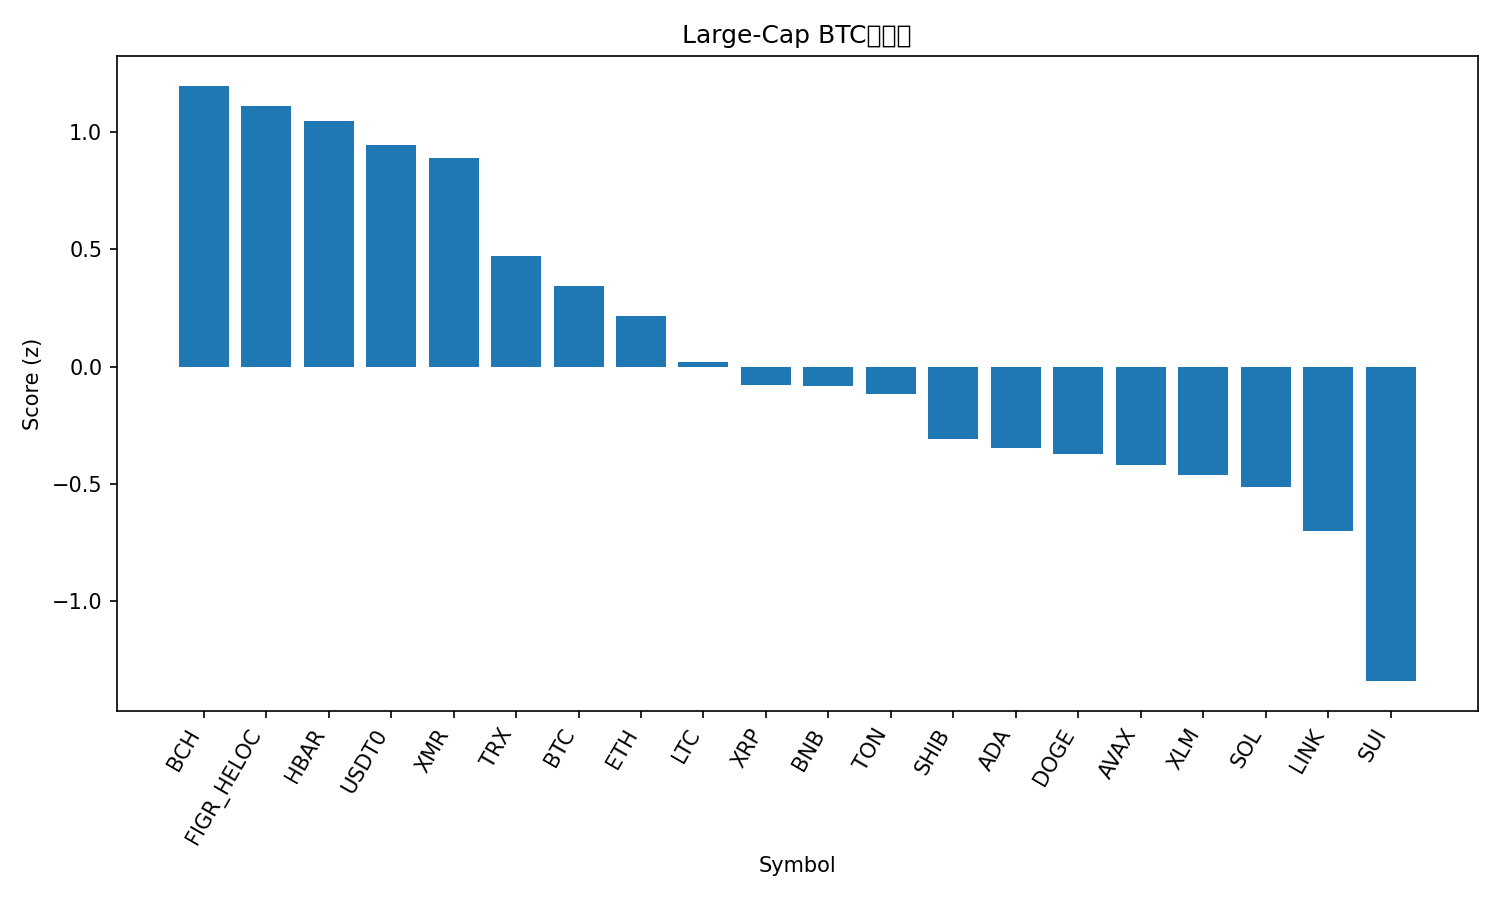

The data file committed next to this chart (first rows):
rank, name, symbol, price_btc, price_usd, pct_1h_btc, pct_24h_btc, pct_7d_btc, market_cap_rank, market_cap_usd, volume_usd, score
1, Bitcoin Cash, BCH, 0.004996, 536.3, 0.7161, -0.743, 14.03, 18, 10688253679, 490008108, 1.198
2, Figure Heloc, FIGR_HELOC, 9.3e-06, 0.9986, 0.2749, 4.127, 3.461, 14, 13319159322, 33654877, 1.11
3, Hedera, HBAR, 1.81e-06, 0.1943, 0.3777, -0.3946, 20.89, 26, 8243942239, 689952359, 1.047
4, USDT0, USDT0, 9.32e-06, 1, 0.1504, 3.74, 3.589, 31, 6505125821, 392471781, 0.9453
5, Monero, XMR, 0.00301, 323.1, 0.706, -1.505, 3.994, 32, 5958371674, 176478578, 0.8906
6, TRON, TRX, 2.71e-06, 0.291, 0.03215, 2.175, -4.898, 9, 27570523087, 1282641075, 0.4719
7, Bitcoin, BTC, 1.0, 107327, 0.0, 0.0, 0.0, 1, 2143003402283, 77792139721, 0.3419
8, Ethereum, ETH, 0.03498, 3755, 0.1881, -2.326, -1.56, 2, 454870076456, 40275443898, 0.2154
9, Litecoin, LTC, 0.000856, 91.87, 0.1469, -3.577, 0.1963, 30, 7033047234, 858748181, 0.02045
10, XRP, XRP, 2.279e-05, 2.45, -0.001557, -4.018, 4.61, 5, 147083636395, 5960704403, -0.07872
11, BNB, BNB, 0.009964, 1069, -0.3365, 0.2058, -3.289, 4, 147484256140, 3069863854, -0.08502
12, Toncoin, TON, 1.963e-05, 2.11, -0.1803, -2.291, 2.007, 35, 5323334964, 189836890, -0.1158
13, Shiba Inu, SHIB, 8.911e-11, 9.56e-06, -0.1148, -3.706, -2.545, 34, 5641779492, 221741359, -0.3101
14, Cardano, ADA, 5.59e-06, 0.6001, -0.04122, -4.348, -4.296, 11, 21976602043, 1265221111, -0.3472
15, Dogecoin, DOGE, 1.68e-06, 0.1803, -0.0969, -3.915, -5.48, 10, 27348462847, 3213080084, -0.3736
16, Avalanche, AVAX, 0.0001682, 18.06, 0.1018, -5.98, -5.46, 28, 7721842160, 638841778, -0.421
17, Stellar, XLM, 2.75e-06, 0.2956, -0.1541, -4.568, -3.139, 21, 9485981509, 336148942, -0.4615
18, Solana, SOL, 0.001705, 183.1, -0.3876, -3.395, -1.784, 6, 100954430815, 9299949022, -0.5146
19, Chainlink, LINK, 0.0001557, 16.71, -0.3483, -5.144, -2.307, 17, 11669902713, 1346564575, -0.7013
20, Sui, SUI, 2.106e-05, 2.26, -0.5855, -7.951, -6.186, 27, 8211133165, 1482303846, -1.342
21, Hyperliquid, HYPE, 0.0004139, 44.43, -1.834, -3.133, 16.12, 16, 11922777679, 1078482749, -1.551
